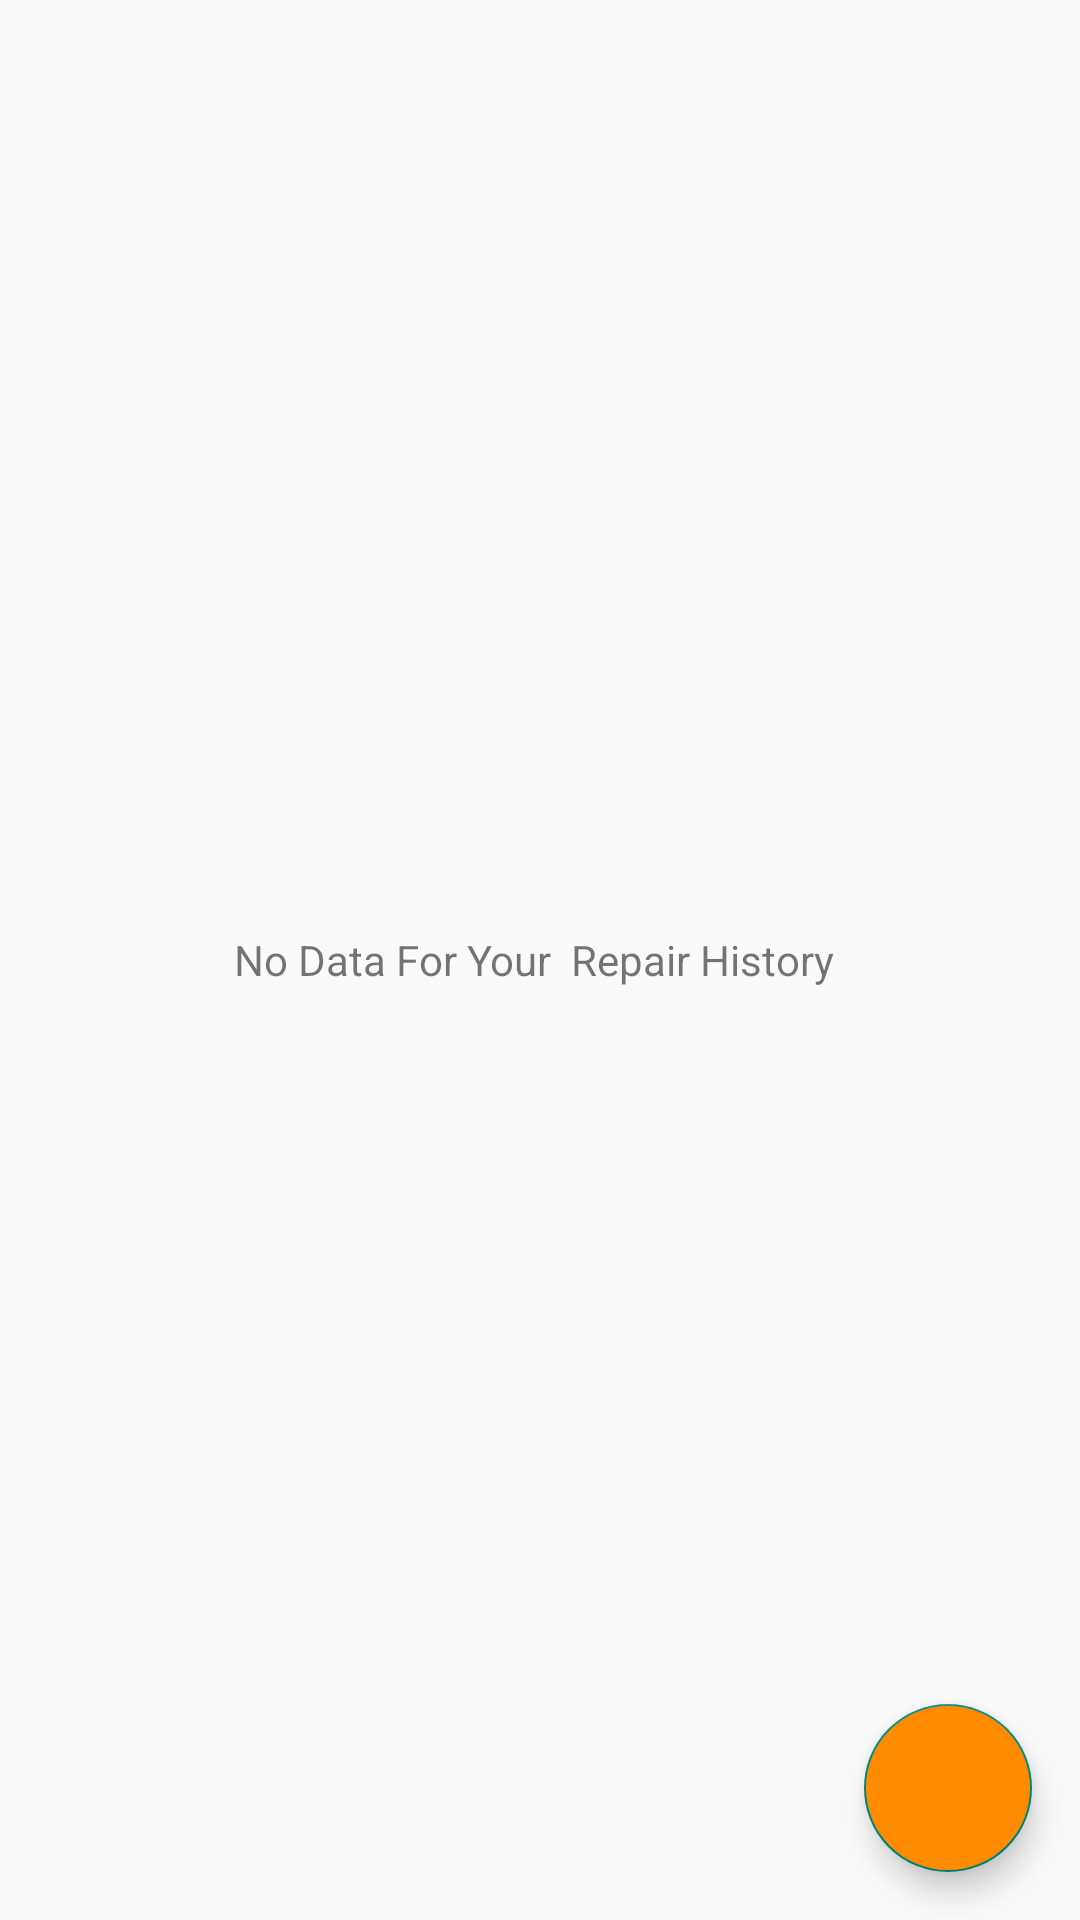

Produce the Android XML layout that renders to this screen, including the resource entries it uses.
<!-- AndroidManifest.xml: application theme Theme.FIXIT -->
<!-- res/layout/activity_customer_history.xml -->
<?xml version="1.0" encoding="utf-8"?>
<androidx.coordinatorlayout.widget.CoordinatorLayout xmlns:android="http://schemas.android.com/apk/res/android"
    xmlns:app="http://schemas.android.com/apk/res-auto"
    xmlns:tools="http://schemas.android.com/tools"
    android:layout_width="match_parent"
    android:layout_height="match_parent"
    tools:context=".activities.CustomerHistoryActivity">

    <androidx.recyclerview.widget.RecyclerView
        android:id="@+id/recyclerView"
        android:layout_width="match_parent"
        android:layout_margin="10dp"
        android:layout_height="wrap_content"
        android:layout_gravity="center_vertical"
        tools:ignore="MissingConstraints" />


    <TextView
        android:layout_width="wrap_content"
        android:layout_height="wrap_content"
        android:layout_gravity="center"
        android:text="@string/your_history_not_availbale"
        android:textAllCaps="false"
        tools:ignore="MissingConstraints" />

    <com.google.android.material.floatingactionbutton.FloatingActionButton
        android:layout_width="wrap_content"
        android:layout_height="wrap_content"
        android:layout_gravity="bottom|right"
        android:layout_margin="16dp"
        android:backgroundTint="@color/dark_orange"
        android:clickable="true"
        android:contentDescription="Upload Item"
        android:src="@drawable/fab_add"
        android:tint="@color/white"
        tools:ignore="MissingConstraints"
        tools:layout_editor_absoluteX="339dp"
        tools:layout_editor_absoluteY="648dp" />

</androidx.coordinatorlayout.widget.CoordinatorLayout>
<!-- resources referenced by this layout -->
<resources>
  <color name="dark_orange">#FF8C00</color>
  <color name="white">#FFFFFFFF</color>
  <string name="your_history_not_availbale">"No Data For Your  Repair History "</string>
  <style name="Theme.FIXIT" parent="Theme.AppCompat.Light.DarkActionBar">
          
          <item name="colorPrimary">@color/purple_500</item>
          <item name="colorPrimaryVariant">@color/purple_700</item>
          <item name="colorOnPrimary">@color/white</item>
          
          <item name="colorSecondary">@color/teal_200</item>
          <item name="colorSecondaryVariant">@color/teal_700</item>
          <item name="colorOnSecondary">@color/black</item>
          
          <item name="android:statusBarColor" tools:targetApi="l">?attr/colorPrimaryVariant</item>
          
      </style>
  <color name="purple_500">#FF6200EE</color>
  <color name="purple_700">#FF3700B3</color>
  <color name="teal_200">#FF03DAC5</color>
  <color name="teal_700">#FF018786</color>
  <color name="black">#FF000000</color>
</resources>
